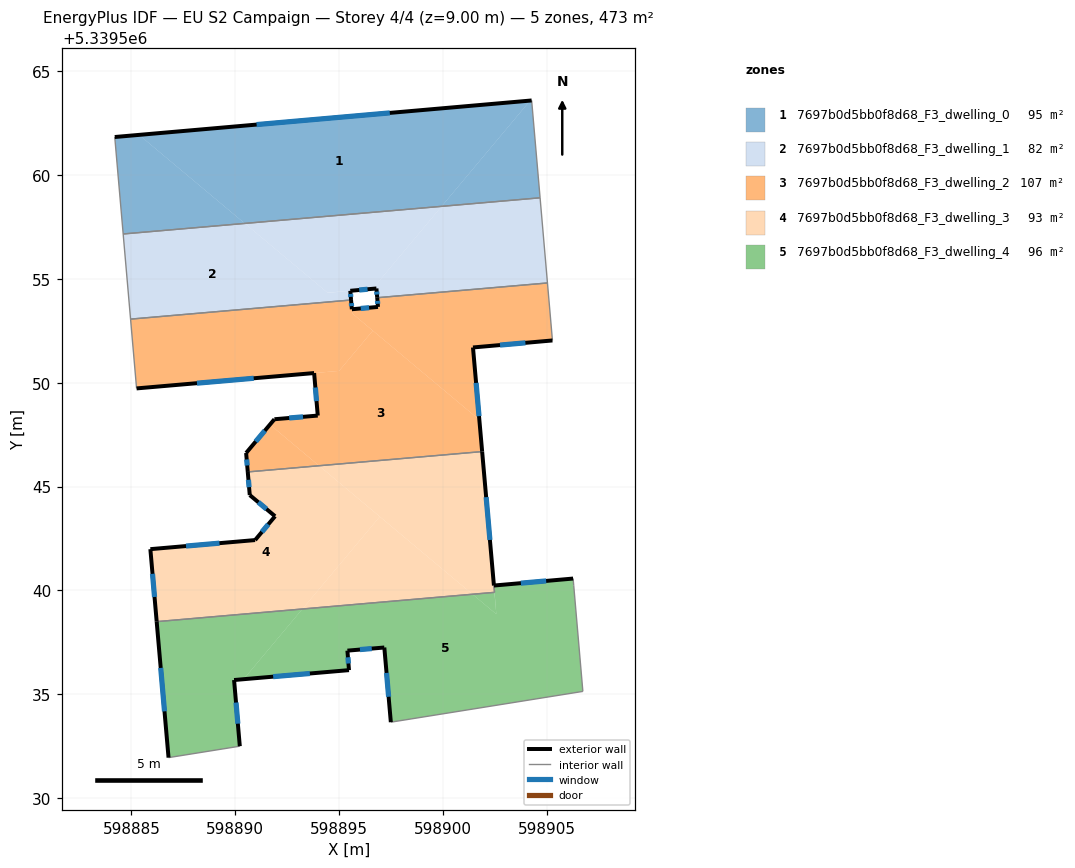
=== STOREY PLAN SPEC (per zone: floor XY polygon, exterior-wall plan segments, windows/doors) ===
zone 1: 7697b0d5bb0f8d68_F3_dwelling_0  (94.5 m²)
  floor: (598904.19, 5339563.58) (598899.93, 5339558.49) (598890.45, 5339557.67) (598885.37, 5339561.93)
  floor: (598890.45, 5339557.67) (598884.60, 5339557.16) (598884.19, 5339561.83) (598885.37, 5339561.93)
  floor: (598904.26, 5339563.58) (598904.67, 5339558.90) (598899.93, 5339558.49) (598904.19, 5339563.58)
  exterior wall: (598904.26, 5339563.58) – (598884.19, 5339561.83)  [20.1 m]
    window: (598897.43, 5339562.99) – (598891.02, 5339562.42)  [6.2 m²]
  interior walls: 3
zone 2: 7697b0d5bb0f8d68_F3_dwelling_1  (82.3 m²)
  floor: (598895.53, 5339554.42) (598895.57, 5339553.98) (598884.96, 5339553.06) (598884.60, 5339557.16) (598890.45, 5339557.67) (598894.44, 5339554.33)
  floor: (598899.93, 5339558.49) (598896.60, 5339554.52) (598896.44, 5339554.50) (598894.44, 5339554.33) (598890.45, 5339557.67)
  floor: (598904.67, 5339558.90) (598905.02, 5339554.80) (598896.83, 5339554.09) (598896.79, 5339554.54) (598896.60, 5339554.52) (598899.93, 5339558.49)
  exterior wall: (598896.79, 5339554.54) – (598896.83, 5339554.09)  [0.4 m]
    window: (598896.80, 5339554.38) – (598896.82, 5339554.24)  [0.1 m²]
  exterior wall: (598895.53, 5339554.42) – (598896.79, 5339554.54)  [1.3 m]
    window: (598895.96, 5339554.46) – (598896.36, 5339554.50)  [0.4 m²]
  exterior wall: (598895.57, 5339553.98) – (598895.53, 5339554.42)  [0.4 m]
    window: (598895.56, 5339554.13) – (598895.54, 5339554.27)  [0.1 m²]
  interior walls: 5
zone 3: 7697b0d5bb0f8d68_F3_dwelling_2  (106.8 m²)
  floor: (598901.74, 5339548.21) (598901.88, 5339546.68) (598894.03, 5339546.00) (598891.66, 5339547.98) (598891.88, 5339548.24) (598893.97, 5339548.42) (598893.79, 5339550.46) (598894.99, 5339550.57) (598896.62, 5339552.51)
  floor: (598905.02, 5339554.80) (598905.26, 5339552.03) (598901.44, 5339551.70) (598901.74, 5339548.21) (598895.62, 5339553.34) (598895.79, 5339553.55) (598896.86, 5339553.65) (598896.83, 5339554.09)
  floor: (598894.03, 5339546.00) (598890.60, 5339545.71) (598890.52, 5339546.62) (598891.66, 5339547.98)
  floor: (598895.79, 5339553.55) (598895.62, 5339553.34) (598896.62, 5339552.51) (598894.99, 5339550.57) (598885.24, 5339549.73) (598884.96, 5339553.06) (598895.57, 5339553.98) (598895.61, 5339553.54)
  exterior wall: (598893.79, 5339550.46) – (598893.97, 5339548.42)  [2.1 m]
    window: (598893.85, 5339549.77) – (598893.91, 5339549.11)  [0.6 m²]
  exterior wall: (598885.24, 5339549.73) – (598893.79, 5339550.46)  [8.6 m]
    window: (598888.15, 5339549.98) – (598890.88, 5339550.21)  [2.6 m²]
  exterior wall: (598895.61, 5339553.54) – (598895.57, 5339553.98)  [0.4 m]
    window: (598895.59, 5339553.69) – (598895.58, 5339553.83)  [0.1 m²]
  exterior wall: (598896.86, 5339553.65) – (598895.61, 5339553.54)  [1.3 m]
    window: (598896.44, 5339553.61) – (598896.04, 5339553.57)  [0.4 m²]
  exterior wall: (598896.83, 5339554.09) – (598896.86, 5339553.65)  [0.4 m]
    window: (598896.84, 5339553.94) – (598896.85, 5339553.80)  [0.1 m²]
  exterior wall: (598901.44, 5339551.70) – (598905.26, 5339552.03)  [3.8 m]
    window: (598902.74, 5339551.81) – (598903.96, 5339551.92)  [1.2 m²]
  exterior wall: (598901.88, 5339546.68) – (598901.44, 5339551.70)  [5.0 m]
    window: (598901.73, 5339548.39) – (598901.59, 5339549.99)  [1.5 m²]
  exterior wall: (598890.52, 5339546.62) – (598890.60, 5339545.71)  [0.9 m]
    window: (598890.54, 5339546.31) – (598890.57, 5339546.02)  [0.3 m²]
  exterior wall: (598891.88, 5339548.24) – (598890.52, 5339546.62)  [2.1 m]
    window: (598891.42, 5339547.69) – (598890.98, 5339547.17)  [0.6 m²]
  exterior wall: (598893.97, 5339548.42) – (598891.88, 5339548.24)  [2.1 m]
    window: (598893.26, 5339548.36) – (598892.59, 5339548.30)  [0.6 m²]
  interior walls: 5
zone 4: 7697b0d5bb0f8d68_F3_dwelling_3  (93.2 m²)
  floor: (598896.95, 5339543.56) (598893.23, 5339539.11) (598886.21, 5339538.50) (598885.91, 5339541.99) (598890.95, 5339542.43) (598891.91, 5339543.57) (598890.69, 5339544.59) (598890.60, 5339545.71) (598894.03, 5339546.00)
  floor: (598901.88, 5339546.68) (598902.47, 5339539.91) (598901.42, 5339539.82) (598894.03, 5339546.00)
  floor: (598901.41, 5339539.82) (598893.23, 5339539.11) (598896.95, 5339543.56)
  exterior wall: (598885.91, 5339541.99) – (598886.21, 5339538.50)  [3.5 m]
    window: (598886.01, 5339540.80) – (598886.11, 5339539.69)  [1.1 m²]
  exterior wall: (598890.95, 5339542.43) – (598885.91, 5339541.99)  [5.1 m]
    window: (598889.24, 5339542.28) – (598887.62, 5339542.14)  [1.6 m²]
  exterior wall: (598891.91, 5339543.57) – (598890.95, 5339542.43)  [1.5 m]
    window: (598891.58, 5339543.18) – (598891.28, 5339542.82)  [0.5 m²]
  exterior wall: (598890.69, 5339544.59) – (598891.91, 5339543.57)  [1.6 m]
    window: (598891.11, 5339544.25) – (598891.50, 5339543.92)  [0.5 m²]
  exterior wall: (598890.60, 5339545.71) – (598890.69, 5339544.59)  [1.1 m]
    window: (598890.63, 5339545.33) – (598890.66, 5339544.97)  [0.3 m²]
  exterior wall: (598902.45, 5339540.24) – (598901.88, 5339546.68)  [6.5 m]
    window: (598902.25, 5339542.43) – (598902.07, 5339544.49)  [2.0 m²]
  interior walls: 3
zone 5: 7697b0d5bb0f8d68_F3_dwelling_4  (95.8 m²)
  floor: (598906.26, 5339540.57) (598906.28, 5339540.36) (598906.73, 5339535.14) (598897.48, 5339533.66) (598897.17, 5339537.25) (598895.39, 5339537.10) (598895.47, 5339536.17) (598890.40, 5339535.73) (598893.23, 5339539.11) (598901.42, 5339539.82) (598902.56, 5339538.86) (598902.47, 5339539.91) (598902.44, 5339540.24)
  floor: (598893.23, 5339539.11) (598890.40, 5339535.73) (598889.94, 5339535.69) (598890.21, 5339532.50) (598886.78, 5339531.96) (598886.21, 5339538.50)
  floor: (598902.47, 5339539.91) (598902.56, 5339538.86) (598901.42, 5339539.82)
  exterior wall: (598895.47, 5339536.17) – (598895.39, 5339537.10)  [0.9 m]
    window: (598895.44, 5339536.49) – (598895.42, 5339536.78)  [0.3 m²]
  exterior wall: (598889.94, 5339535.69) – (598895.47, 5339536.17)  [5.6 m]
    window: (598891.82, 5339535.85) – (598893.59, 5339536.00)  [1.7 m²]
  exterior wall: (598890.21, 5339532.50) – (598889.94, 5339535.69)  [3.2 m]
    window: (598890.12, 5339533.59) – (598890.03, 5339534.61)  [1.0 m²]
  exterior wall: (598886.21, 5339538.50) – (598886.78, 5339531.96)  [6.6 m]
    window: (598886.41, 5339536.27) – (598886.59, 5339534.18)  [2.0 m²]
  exterior wall: (598906.26, 5339540.57) – (598902.44, 5339540.24)  [3.8 m]
    window: (598904.96, 5339540.46) – (598903.74, 5339540.35)  [1.2 m²]
  exterior wall: (598897.17, 5339537.25) – (598897.48, 5339533.66)  [3.6 m]
    window: (598897.28, 5339536.03) – (598897.38, 5339534.88)  [1.1 m²]
  exterior wall: (598895.39, 5339537.10) – (598897.17, 5339537.25)  [1.8 m]
    window: (598896.00, 5339537.16) – (598896.57, 5339537.20)  [0.5 m²]
  interior walls: 6

=== DERIVED (storey summary) ===
Building: EU S2 Campaign
Storey: 4 of 4  (floor level z = 9.00 m)
Storey gross floor area: 472.6 m²
Zones on this storey: 5
  - 7697b0d5bb0f8d68_F3_dwelling_0: floor 94.5 m²; exterior wall 20.1 m (60.4 m²); 1 window(s) 6.2 m²; WWR 10.2%
  - 7697b0d5bb0f8d68_F3_dwelling_1: floor 82.3 m²; exterior wall 2.2 m (6.5 m²); 3 window(s) 0.7 m²; WWR 10.2%
  - 7697b0d5bb0f8d68_F3_dwelling_2: floor 106.8 m²; exterior wall 26.8 m (80.4 m²); 10 window(s) 8.2 m²; WWR 10.2%
  - 7697b0d5bb0f8d68_F3_dwelling_3: floor 93.2 m²; exterior wall 19.2 m (57.7 m²); 6 window(s) 5.9 m²; WWR 10.2%
  - 7697b0d5bb0f8d68_F3_dwelling_4: floor 95.8 m²; exterior wall 25.5 m (76.4 m²); 7 window(s) 7.8 m²; WWR 10.2%
Zone adjacency (shared interzone walls):
  - 7697b0d5bb0f8d68_F3_dwelling_0 ↔ 7697b0d5bb0f8d68_F3_dwelling_1
  - 7697b0d5bb0f8d68_F3_dwelling_1 ↔ 7697b0d5bb0f8d68_F3_dwelling_2
  - 7697b0d5bb0f8d68_F3_dwelling_2 ↔ 7697b0d5bb0f8d68_F3_dwelling_3
  - 7697b0d5bb0f8d68_F3_dwelling_3 ↔ 7697b0d5bb0f8d68_F3_dwelling_4